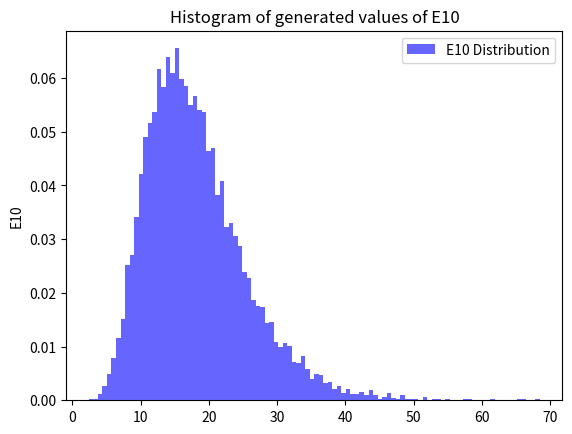

Recreate this plot in Python.
import numpy as np
from numpy import random
import math
import matplotlib.pyplot as plt
from scipy.stats import norm, skew

np.random.seed(17)

def generate_exp(theta):
    lambda_parameter = 1/theta
    u = np.random.uniform()
    X = (-np.log(1-u)/lambda_parameter)
    return X

def generate_E10(theta, n):
    E_10 = list()
    count = 0
    for i in range(n):
        T1 = generate_exp(theta[0])
        T2 = generate_exp(theta[1])
        T3 = generate_exp(theta[2])
        T4 = generate_exp(theta[3])
        T5 = generate_exp(theta[4])
        T6 = generate_exp(theta[5])
        T7 = generate_exp(theta[6])
        T8 = generate_exp(theta[7])
        T9 = generate_exp(theta[8])
        T10 = generate_exp(theta[9])

        E1 = T1
        E2 = T1 + T2
        E3 = T1 + T3
        E4 = T1 + T2 + T4
        E5 = T1 + T2 + T5
        E6 = T1 + T3 + T6
        E7 = T1 + T3 + T7
        E8 = T1 + T3 + T8
        E9 = max(E5, E6, E7) + T9
        E10 = max(E4, E8, E9) + T10

        E_10.append(E10)
        if E10 >70:
            count+=1
    return E_10, count

n = 10000
theta = [4, 4, 2, 5, 2, 3, 2, 3, 2, 2]

E_10, count = generate_E10(theta, n)
mean_E10 = np.mean(E_10)
var_E10 = np.var(E_10)
variance_E10_monte = var_E10
#b
print(f'The observed mean of E10 = {mean_E10}') 
#d
print(f'The observed standard deviation of E10 = {np.sqrt(var_E10)}')
print(f'An approximate value of the probability that the project miss the deadline using simple Monte Carlo = {count/n}')

#c
plt.hist(E_10, bins=100, density=True, alpha=0.6, color='blue', label='E10 Distribution')
plt.xlabel('')
plt.ylabel('E10')
plt.title(f'Histogram of generated values of E10') 
plt.legend()
print(f"Skewness of samples is {skew(E_10)}")
# plt.show()

print()

#e
lambda_ = list()

for i in theta:
    lambda_.append(i*4)

E_10, count = generate_E10(lambda_, n)
mean_E10 = np.mean(E_10)
var_E10 = np.var(E_10)
sample_size = (variance_E10_monte/var_E10)*n
print(f'The observed mean of E10 = {mean_E10}') 
print(f'The observed standard deviation of E10 = {np.sqrt(var_E10)}')
print(f'An approximate value of the probability that the project miss the deadline using importance sampling = {count/n}')
print(f'Effective Sample Size = {sample_size}') 
print()

#f
lamda_ = theta
k_values = [3,4,5]
mini_ss = n**4
mini_k = 0
mean_ = 0
var_ = 0
for k in k_values:
    print(f'for k = {k}')
    for i in range(len(theta)):
        if(i==0 or i == 1 or i == 3 or i == 9):
            lamda_[i] = k*theta[i]

    E_10, count = generate_E10(lambda_, n)
    mean_E10 = np.mean(E_10)
    var_E10 = np.var(E_10)
    sample_size = (variance_E10_monte/var_E10)*n
    print(f'The observed mean of E10 = {mean_E10}') 
    print(f'The observed standard deviation of E10 = {np.sqrt(var_E10)}')
    print(f'An approximate value of the probability that the project miss the deadline using importance sampling = {count/n}')
    print(f'Effective Sample Size = {sample_size}') 
    if sample_size <mini_ss:
        mini_ss = sample_size
        mini_k = k
        mean_ = mean_E10
        var_ = var_E10
    print()

#h
print(f"k = {mini_k} has the minimum effective sample size.")
L = mean_ - 2.58*np.sqrt(var_)/np.sqrt(n)
U = mean_ + 2.58*np.sqrt(var_)/np.sqrt(n)
print(f"99% Confidence interval {(L, U)}")